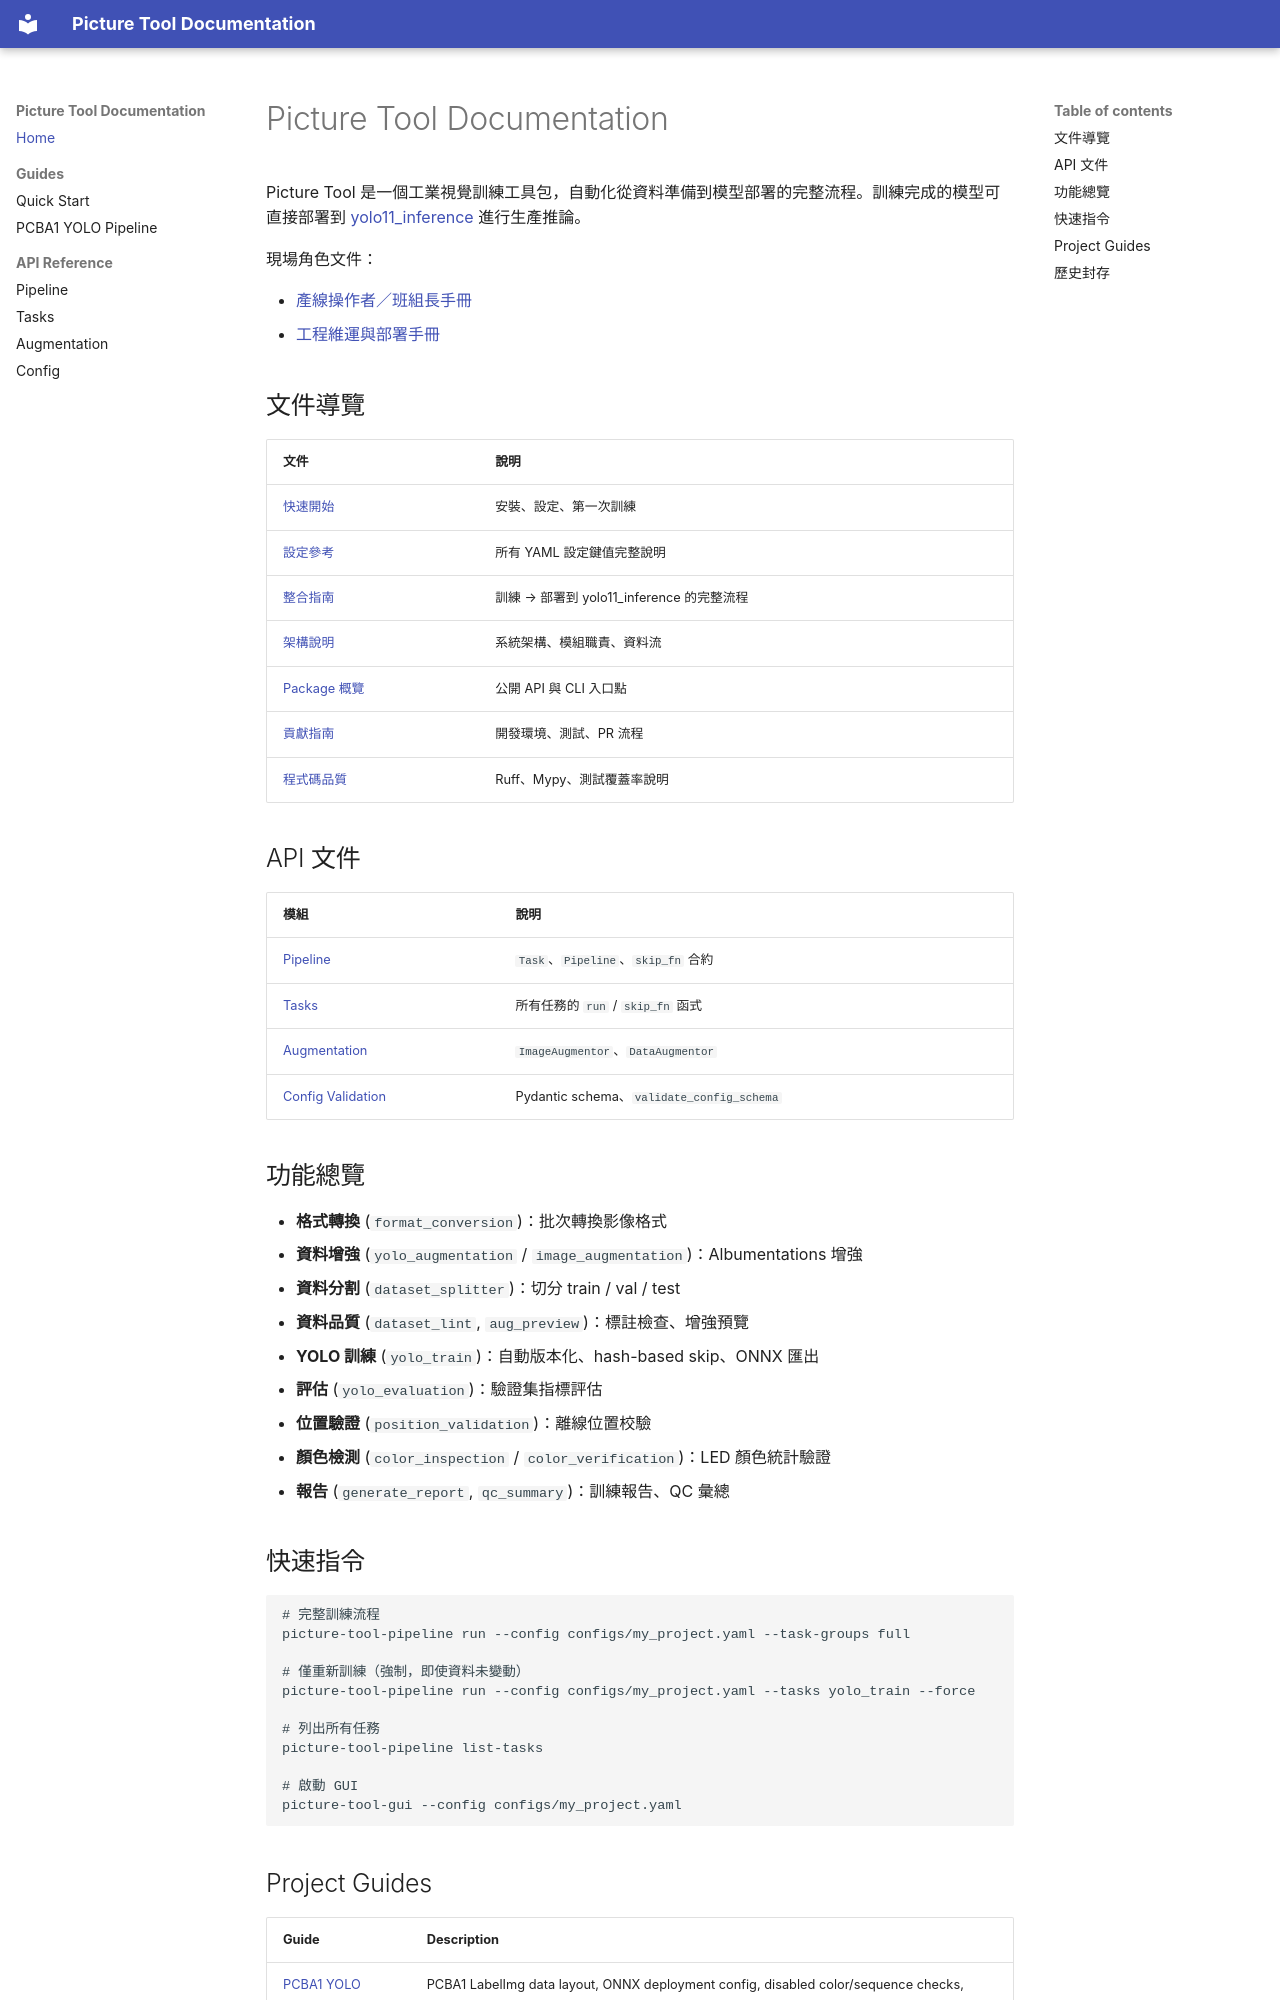

repository: DioWang67/Yolo11_auto_train · page: index.html · generator: mkdocs

# Picture Tool Documentation

Picture Tool 是一個工業視覺訓練工具包，自動化從資料準備到模型部署的完整流程。訓練完成的模型可直接部署到 [yolo11_inference](../../yolo11_inference) 進行生產推論。

現場角色文件：

- [產線操作者／班組長手冊](../../yolo11_inference/docs/manuals/OPERATOR_MANUAL.md)
- [工程維運與部署手冊](../../yolo11_inference/docs/manuals/ENGINEERING_MANUAL.md)

## 文件導覽

| 文件 | 說明 |
|------|------|
| [快速開始](guides/quickstart.md) | 安裝、設定、第一次訓練 |
| [設定參考](config_reference.md) | 所有 YAML 設定鍵值完整說明 |
| [整合指南](INTEGRATION_GUIDE.md) | 訓練 → 部署到 yolo11_inference 的完整流程 |
| [架構說明](ARCHITECTURE.md) | 系統架構、模組職責、資料流 |
| [Package 概覽](package_overview.md) | 公開 API 與 CLI 入口點 |
| [貢獻指南](CONTRIBUTING.md) | 開發環境、測試、PR 流程 |
| [程式碼品質](CODE_QUALITY_CHECKS.md) | Ruff、Mypy、測試覆蓋率說明 |

## API 文件

| 模組 | 說明 |
|------|------|
| [Pipeline](api/pipeline.md) | `Task`、`Pipeline`、`skip_fn` 合約 |
| [Tasks](api/tasks.md) | 所有任務的 `run` / `skip_fn` 函式 |
| [Augmentation](api/augmentation.md) | `ImageAugmentor`、`DataAugmentor` |
| [Config Validation](api/config.md) | Pydantic schema、`validate_config_schema` |

## 功能總覽

- **格式轉換** (`format_conversion`)：批次轉換影像格式
- **資料增強** (`yolo_augmentation` / `image_augmentation`)：Albumentations 增強
- **資料分割** (`dataset_splitter`)：切分 train / val / test
- **資料品質** (`dataset_lint`, `aug_preview`)：標註檢查、增強預覽
- **YOLO 訓練** (`yolo_train`)：自動版本化、hash-based skip、ONNX 匯出
- **評估** (`yolo_evaluation`)：驗證集指標評估
- **位置驗證** (`position_validation`)：離線位置校驗
- **顏色檢測** (`color_inspection` / `color_verification`)：LED 顏色統計驗證
- **報告** (`generate_report`, `qc_summary`)：訓練報告、QC 彙總

## 快速指令

```bash
# 完整訓練流程
picture-tool-pipeline run --config configs/my_project.yaml --task-groups full

# 僅重新訓練（強制，即使資料未變動）
picture-tool-pipeline run --config configs/my_project.yaml --tasks yolo_train --force

# 列出所有任務
picture-tool-pipeline list-tasks

# 啟動 GUI
picture-tool-gui --config configs/my_project.yaml
```
